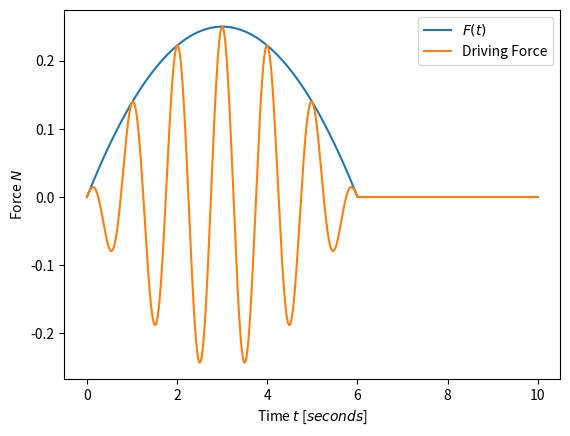

This figure's Python source:
import matplotlib.pyplot as plt
import numpy as np

def F(t):
    return F0*t*(T-t)/(T**2)

def modulate(frequency, t):
    return np.cos(frequency*t)

t = np.linspace(0,10,1000)

T = 6
F0 = 1

F = F(t)

MASK = t > T

F[MASK] = 0

plt.plot(t, F, label=r"$F(t)$")
plt.plot(t, modulate(2*np.pi, t)*F, label="Driving Force")
plt.ylabel(r"Force $N$")
plt.xlabel(r"Time $t$ [$seconds$]")
plt.legend()
plt.show()

